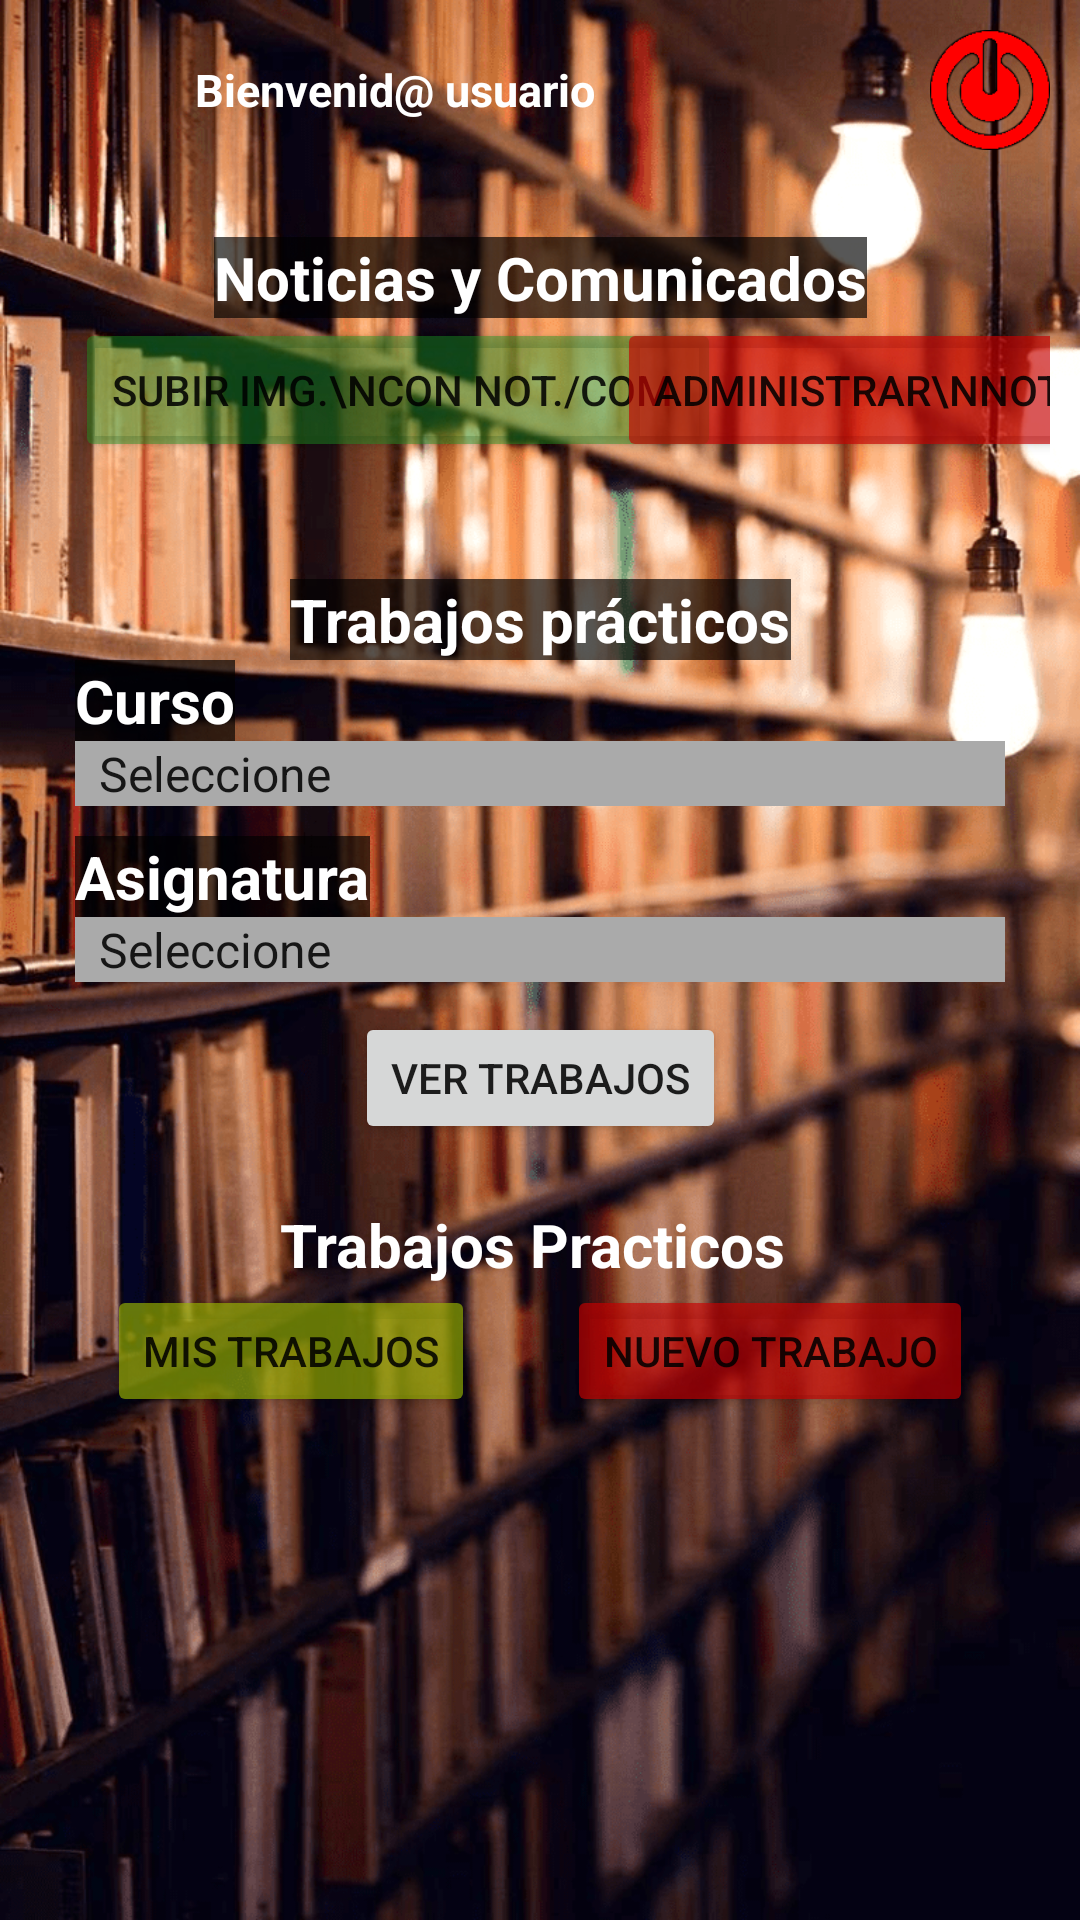

Write the Android layout XML for this screen, with the resource values it uses.
<!-- AndroidManifest.xml: application theme Theme.Tarso -->
<!-- res/layout/activity_menu_docentes.xml -->
<?xml version="1.0" encoding="utf-8"?>
<ScrollView xmlns:android="http://schemas.android.com/apk/res/android"
    xmlns:tools="http://schemas.android.com/tools"
    xmlns:app="http://schemas.android.com/apk/res-auto"
    android:layout_width="match_parent"
    android:layout_height="match_parent"
    android:background="@drawable/fondo_prof_oscura">

    <androidx.constraintlayout.widget.ConstraintLayout
        android:layout_width="match_parent"
        android:layout_height="wrap_content"
        android:layout_margin="10dp"
        tools:context=".MenuDocentesActivity">

        <RelativeLayout
            android:id="@+id/perfilDocente"
            android:layout_width="match_parent"
            android:layout_height="wrap_content"
            android:orientation="horizontal"
            app:layout_constraintStart_toStartOf="parent"
            app:layout_constraintTop_toTopOf="parent">

            <ImageButton
                android:id="@+id/fotoPerfilDocente"
                android:layout_width="40dp"
                android:layout_height="40dp"
                android:layout_alignParentStart="true"
                android:layout_centerVertical="true"
                android:background="@drawable/ic_work"
                android:backgroundTint="@color/white" />

            <TextView
                android:id="@+id/nombreDocente"
                android:layout_width="wrap_content"
                android:layout_height="wrap_content"
                android:layout_centerVertical="true"
                android:layout_marginStart="15dp"
                android:layout_toRightOf="@id/fotoPerfilDocente"
                android:text="Bienvenid@ usuario"
                android:textColor="@color/white"
                android:textSize="15dp"
                android:textStyle="bold" />

            <ImageButton
                android:id="@+id/salir"
                android:layout_width="40dp"
                android:layout_height="40dp"
                android:layout_alignParentRight="true"
                android:layout_centerVertical="true"
                android:background="@drawable/power_off" />

        </RelativeLayout>

        <TextView
            android:id="@+id/txtNoticias"
            android:layout_width="wrap_content"
            android:layout_height="wrap_content"
            android:layout_marginTop="29dp"
            android:background="@color/black"
            android:text="Noticias y Comunicados"
            android:textColor="@color/white"
            android:textSize="20sp"
            android:textStyle="bold"
            app:layout_constraintEnd_toEndOf="parent"
            app:layout_constraintHorizontal_bias="0.5"
            app:layout_constraintStart_toStartOf="parent"
            app:layout_constraintTop_toBottomOf="@id/perfilDocente" />

        <Button
            android:id="@+id/btnSubirNoticia"
            android:layout_width="wrap_content"
            android:layout_height="wrap_content"
            android:backgroundTint="#771B8F20"
            android:text="SUBIR IMG.\nCON NOT./COM."
            android:layout_marginLeft="15dp"
            app:layout_constraintStart_toStartOf="parent"
            app:layout_constraintTop_toBottomOf="@id/txtNoticias" />

        <Button
            android:id="@+id/btnAdmNoticia"
            android:layout_width="wrap_content"
            android:layout_height="wrap_content"
            android:layout_marginStart="31dp"
            android:backgroundTint="#A8C50000"
            android:layout_marginEnd="15dp"
            android:text="ADMINISTRAR\nNOTICIAS"
            app:layout_constraintEnd_toEndOf="parent"
            app:layout_constraintStart_toEndOf="@+id/btnSubirNoticia"
            app:layout_constraintTop_toBottomOf="@id/txtNoticias" />

        <TextView
            android:id="@+id/txtTrabajo"
            android:layout_width="wrap_content"
            android:layout_height="wrap_content"
            android:layout_marginTop="39dp"
            android:background="@color/black"
            android:text="Trabajos prácticos"
            android:textColor="#FFFFFF"
            android:textSize="20sp"
            android:textStyle="bold"
            app:layout_constraintEnd_toEndOf="parent"
            app:layout_constraintHorizontal_bias="0.5"
            app:layout_constraintStart_toStartOf="parent"
            app:layout_constraintTop_toBottomOf="@id/btnSubirNoticia" />

        <TextView
            android:id="@+id/txtView"
            android:layout_width="wrap_content"
            android:layout_height="wrap_content"
            android:background="@color/black"
            android:text="Curso"
            android:textColor="@color/white"
            android:textSize="20sp"
            android:textStyle="bold"
            app:layout_constraintStart_toStartOf="@id/spinnerCurso"
            app:layout_constraintTop_toBottomOf="@id/txtTrabajo"
            tools:layout_editor_absoluteX="15dp" />

        <Spinner
            android:id="@+id/spinnerCurso"
            android:layout_width="match_parent"
            android:layout_height="wrap_content"
            android:layout_marginStart="15dp"
            android:layout_marginEnd="15dp"
            android:background="#AAAAAA"
            android:entries="@array/Cursos"
            android:spinnerMode="dropdown"
            app:layout_constraintStart_toStartOf="@+id/txtView"
            app:layout_constraintTop_toBottomOf="@id/txtView" />

        <TextView
            android:id="@+id/textView3"
            android:layout_width="wrap_content"
            android:layout_height="wrap_content"
            android:layout_marginTop="10dp"
            android:background="@color/black"
            android:text="Asignatura"
            android:textColor="@color/white"
            android:textSize="20sp"
            android:textStyle="bold"
            app:layout_constraintStart_toStartOf="@+id/spinnerAsignatura"
            app:layout_constraintTop_toBottomOf="@id/spinnerCurso"
            tools:layout_editor_absoluteY="329dp" />

        <Spinner
            android:id="@+id/spinnerAsignatura"
            android:layout_width="match_parent"
            android:layout_height="wrap_content"
            android:layout_marginStart="15dp"
            android:layout_marginEnd="15dp"
            android:background="#AAAAAA"
            android:entries="@array/Asignaturas"
            app:layout_constraintEnd_toEndOf="parent"
            app:layout_constraintStart_toStartOf="parent"
            app:layout_constraintTop_toBottomOf="@id/textView3" />

        <Button
            android:id="@+id/btnVerTrabajo"
            android:layout_width="wrap_content"
            android:layout_height="44dp"
            android:layout_marginTop="10dp"
            android:text="VER TRABAJOS"
            app:layout_constraintEnd_toEndOf="parent"
            app:layout_constraintHorizontal_bias="0.5"
            app:layout_constraintStart_toStartOf="parent"
            app:layout_constraintTop_toBottomOf="@id/spinnerAsignatura" />


        <TextView
            android:id="@+id/txtMisTrabajos"
            android:layout_width="wrap_content"
            android:layout_height="wrap_content"
            android:layout_marginTop="20dp"
            android:text="Trabajos Practicos "
            android:textColor="@color/white"
            android:textSize="20sp"
            android:textStyle="bold"
            app:layout_constraintEnd_toEndOf="parent"
            app:layout_constraintHorizontal_bias="0.5"
            app:layout_constraintStart_toStartOf="parent"
            app:layout_constraintTop_toBottomOf="@id/btnVerTrabajo"
            tools:layout_editor_absoluteX="15dp" />

        <Button
            android:id="@+id/btnVerMisTrabajos"
            android:layout_width="wrap_content"
            android:layout_height="44dp"
            android:backgroundTint="#A898B302"
            android:text="Mis trabajos"
            android:textAlignment="center"
            app:layout_constraintEnd_toStartOf="@id/btnSubirMisTrabajos"
            app:layout_constraintStart_toStartOf="parent"
            app:layout_constraintTop_toBottomOf="@id/txtMisTrabajos" />

        <Button
            android:id="@+id/btnSubirMisTrabajos"
            android:layout_width="wrap_content"
            android:layout_height="44dp"
            android:layout_marginStart="5dp"
            android:backgroundTint="#A8C50000"
            android:text="NUEVO TRABAJO"
            android:textAlignment="center"
            app:layout_constraintEnd_toEndOf="parent"
            app:layout_constraintStart_toEndOf="@+id/btnVerMisTrabajos"
            app:layout_constraintTop_toBottomOf="@id/txtMisTrabajos" />

    </androidx.constraintlayout.widget.ConstraintLayout>

</ScrollView>
<!-- resources referenced by this layout -->
<resources>
  <string-array name="Asignaturas">
          <item>Seleccione</item>
          <item>Burbuja 1</item>
          <item>Burbuja 2</item>
          <item>Matemática</item>
          <item>Lengua y Literatura</item>
          <item>Historia</item>
          <item>Geografía</item>
          <item>Ingles</item>
          <item>Ética y ciudadana</item>
          <item>Tecnología</item>
          <item>Físicoquímica</item>
          <item>Biología</item>
          <item>TIC</item>
          <item>Cs. de la Tierra</item>
          <item>Lit. Latinoamericana</item>
          <item>Bioética</item>
          <item>Artes Visuales</item>
          <item>Música</item>
          <item>Educación Fisica</item>
          <item>Intro. a la Investigación</item>
          <item>Práctica Educativa</item>
          <item>Proy. Artes Visuales - Ed. Física</item>
          <item>Proy. Artes Visuales - Música</item>
          <item>Proy. Artes Visuales - Lengua</item>
          <item>Proy. Artes Visuales - Biología</item>
          <item>Proy. Artes Visuales - Matemática</item>
          <item>Proy. Ed. Física - Geografía</item>
          <item>Proy. Historia - Ética y ciudadana</item>
          <item>Proy. Historia - Música</item>
          <item>Proy. Tecnología - Música</item>
          <item>Proy. Tecnología - Lengua y Lit.</item>
          <item>Proy. Lengua - Ingles</item>
          <item>Proy. Economía - Ecología</item>
          <item>Trienal Sociales (Hist. - Geog. - Ética - Lengua)</item>
          <item>Trienal Nat-Cs.Exactas (Mat. - Fis. y Quim.)</item>
          <item>Trienal Est-Exp. (A. Vis. - Ed. Fisica - Mus.)</item>
  
      </string-array>
  <string-array name="Cursos">
          <item>Seleccione</item>
          <item>1º año</item>
          <item>2º año</item>
          <item>3º año</item>
          <item>4º año</item>
          <item>5º año</item>
          <item>6º año</item>
      </string-array>
  <color name="black">#A8000000</color>
  <color name="white">#FFFFFFFF</color>
  <!-- drawable fondo_prof_oscura: png bitmap (drawable, 463858 bytes) -->
  <!-- drawable power_off: png bitmap (drawable, 3606 bytes) -->
  <style name="Theme.Tarso" parent="Theme.MaterialComponents.DayNight.DarkActionBar">
          
          <item name="colorPrimary">@color/purple_500</item>
          <item name="colorPrimaryVariant">@color/purple_700</item>
          <item name="colorOnPrimary">@color/white</item>
          
          <item name="colorSecondary">@color/teal_200</item>
          <item name="colorSecondaryVariant">@color/teal_700</item>
          <item name="colorOnSecondary">@color/black</item>
          
          <item name="android:statusBarColor" tools:targetApi="l">?attr/colorPrimaryVariant</item>
          
      </style>
  <color name="purple_500">#11A1BA</color>
  <color name="purple_700">#0080B3</color>
  <color name="teal_200">#03DAC5</color>
  <color name="teal_700">#018786</color>
</resources>
